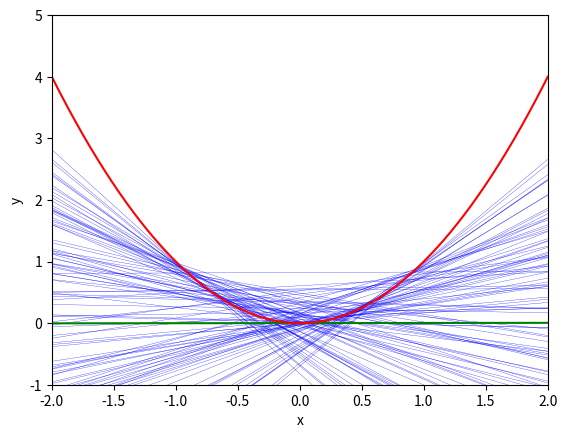

Write the Python code that produced this figure.
import matplotlib.pyplot as plt
import numpy as np
import random

a = np.arange(-2, 2, 0.0001)
x = np.arange(-1, 1, 0.0001)

plt.xlabel('x')
plt.ylabel('y')
plt.xlim(-2, 2)
plt.ylim(-1, 5)

# random
k = 0
b = 0
N = 10000
for i in range(0, N):
    x1 = random.random() * 2 - 1
    x2 = random.random() * 2 - 1
    # plt.plot(a, (x1 + x2) * a - x1 * x2, 'b', linewidth=0.2)
    k += (x1 + x2)
    b -= x1 * x2

k_aver = k / N
b_aver = b / N
var_list = []
Eout_list = []
for i in range(0, 100):
    x1 = random.random() * 2 - 1
    x2 = random.random() * 2 - 1
    var_list.append(((x1 + x2) * x - x1 * x2 - k_aver * x + b_aver) ** 2)
    Eout_list.append(((x1 + x2) * x - x1 * x2 - x * x) ** 2)
    plt.plot(a, (x1 + x2) * a - x1 * x2, 'b', linewidth=0.2)
print(k_aver)
print(b_aver)
plt.plot(a, k_aver * a - b_aver, 'g')
plt.plot(a, a * a, 'r')
plt.show()

bias = np.mean((k_aver * x - b_aver - x * x) ** 2)
var = np.mean(var_list)
Eout = np.mean(Eout_list)
print('bias:', bias)
print('var:', var)
print('bias+var:', bias + var)
print('Eout:', Eout)
